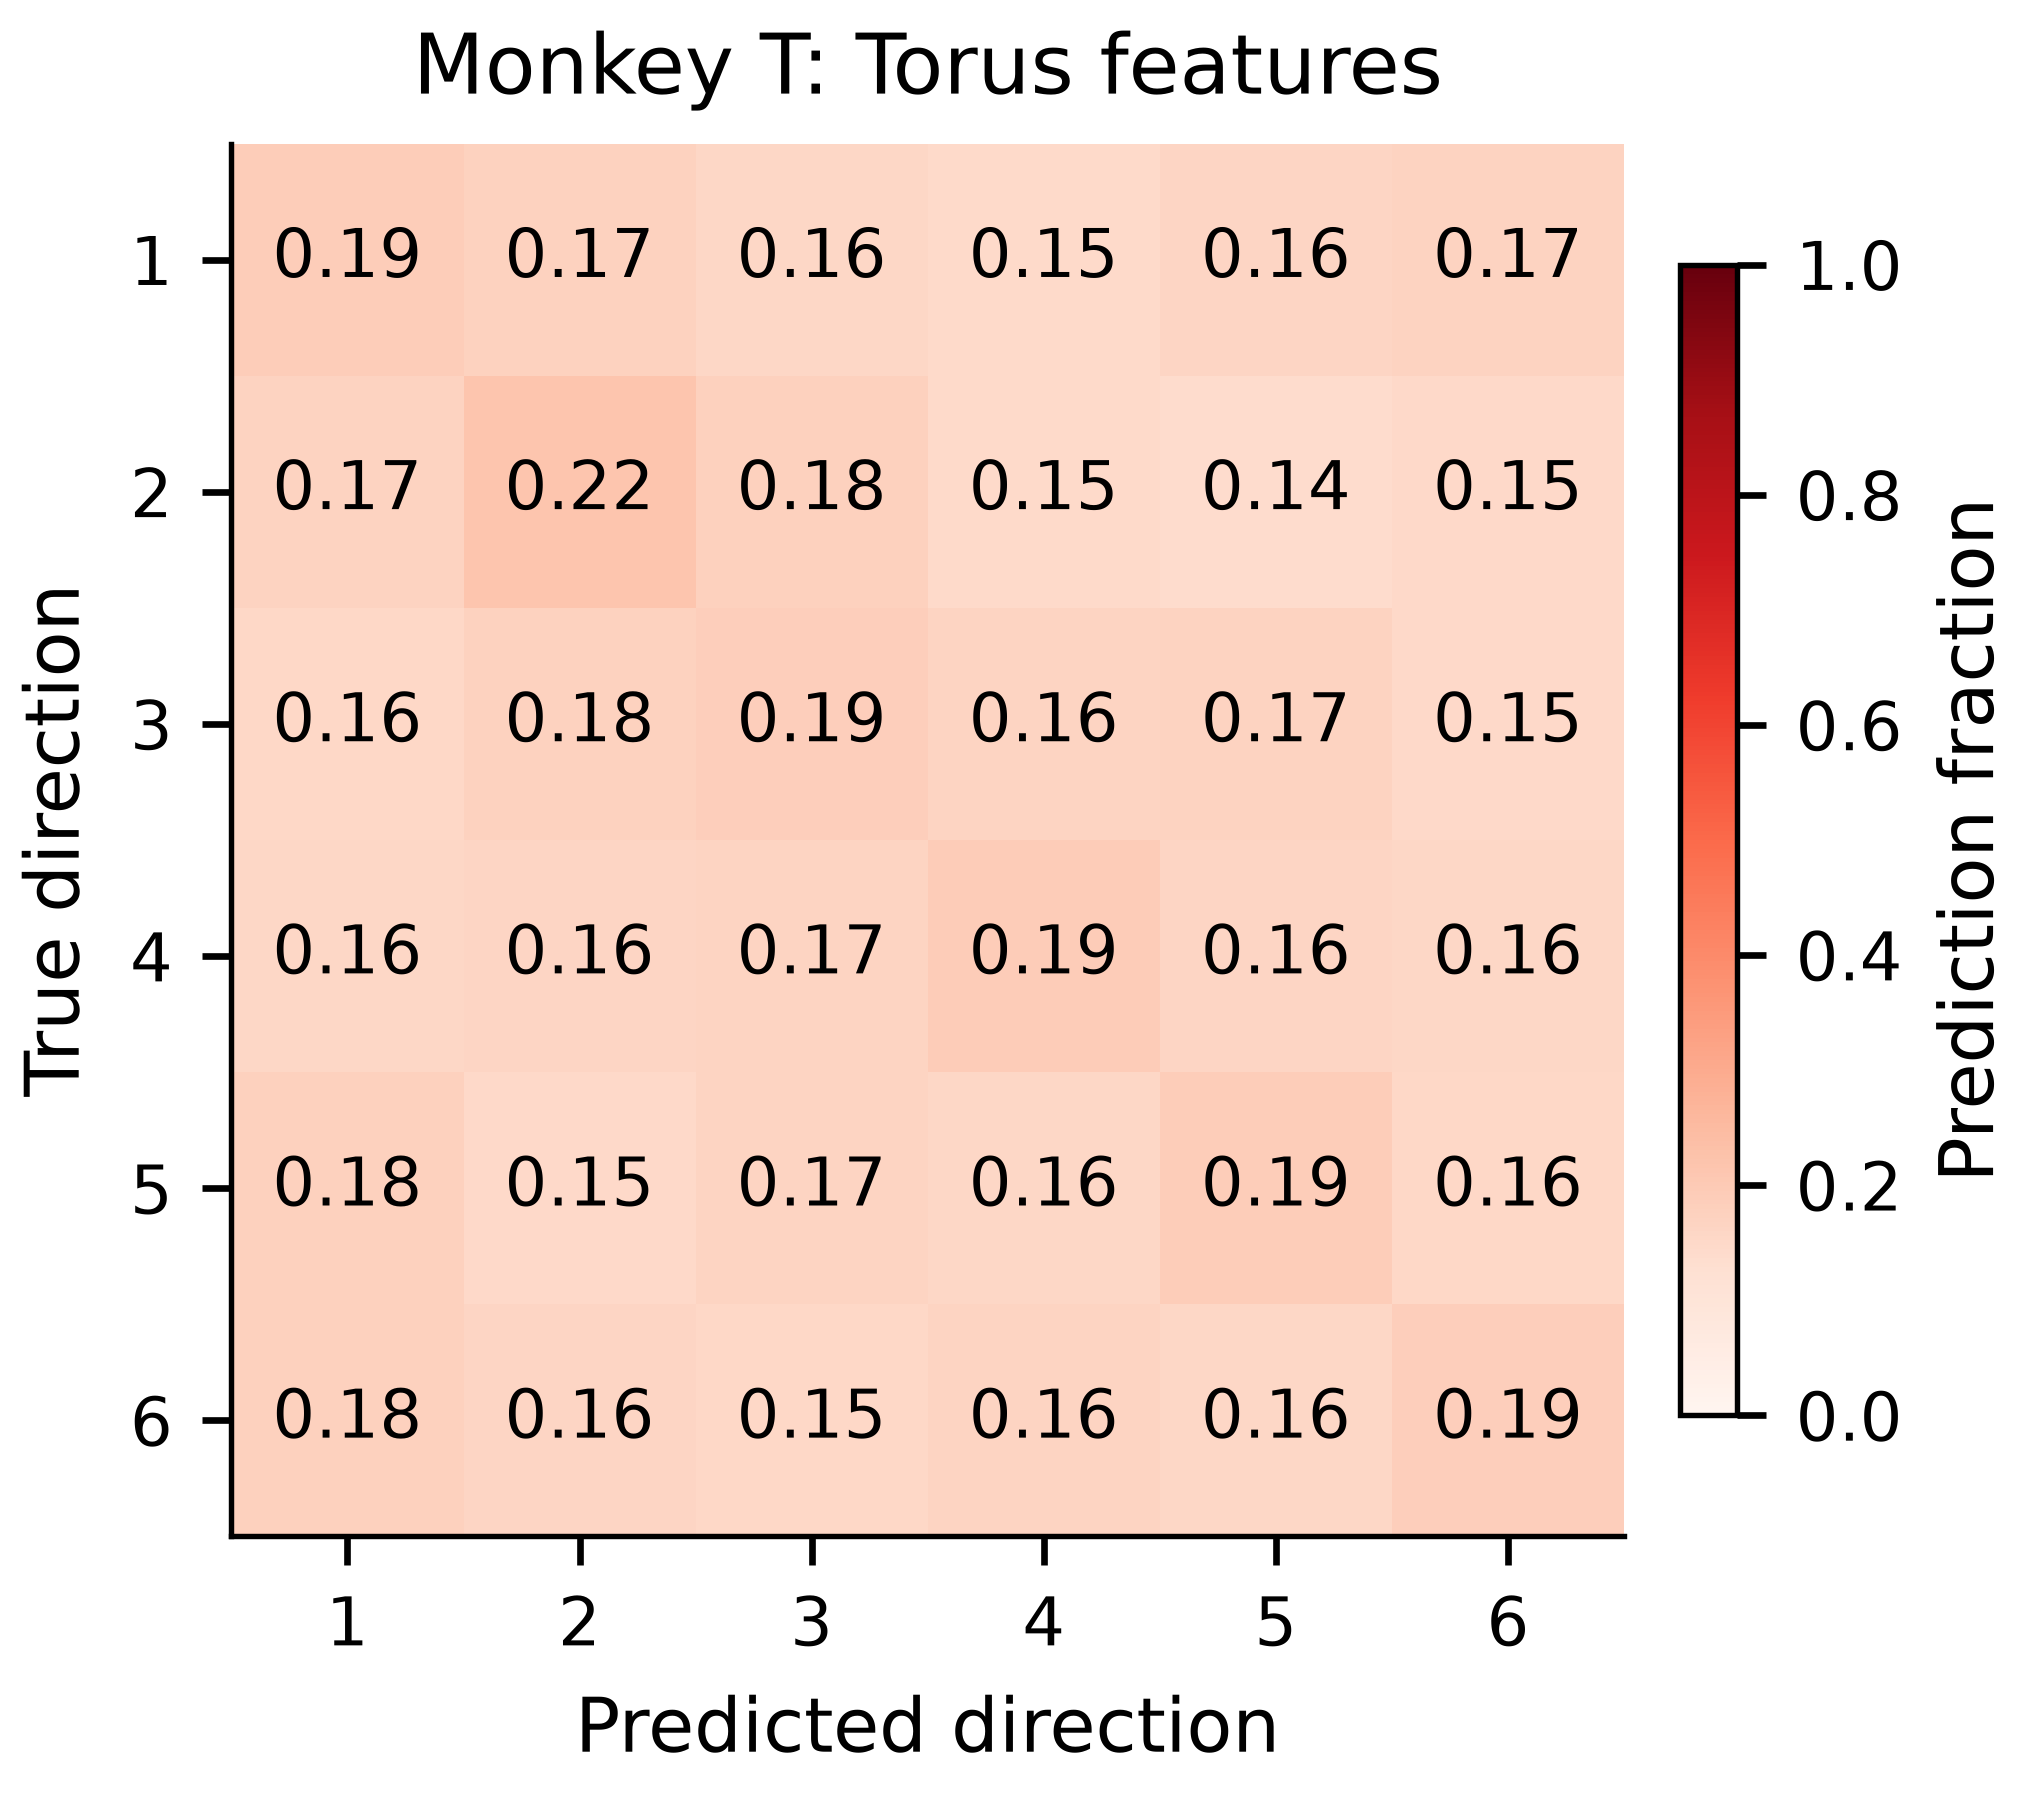

The file beside this chart, header and first rows:
analysis, monkey, method, true_direction, predicted_direction, fraction
short, T, torus, 1, 1, 0.1902
short, T, torus, 1, 2, 0.1736
short, T, torus, 1, 3, 0.1568
short, T, torus, 1, 4, 0.1454
short, T, torus, 1, 5, 0.1634
short, T, torus, 1, 6, 0.1705
short, T, torus, 2, 1, 0.1687
short, T, torus, 2, 2, 0.2182
short, T, torus, 2, 3, 0.1758
short, T, torus, 2, 4, 0.1471
short, T, torus, 2, 5, 0.1402
short, T, torus, 2, 6, 0.1499
short, T, torus, 3, 1, 0.155
short, T, torus, 3, 2, 0.1757
short, T, torus, 3, 3, 0.1851
short, T, torus, 3, 4, 0.1642
short, T, torus, 3, 5, 0.17
short, T, torus, 3, 6, 0.1499
short, T, torus, 4, 1, 0.1576
short, T, torus, 4, 2, 0.1625
short, T, torus, 4, 3, 0.1655
short, T, torus, 4, 4, 0.1926
short, T, torus, 4, 5, 0.1629
short, T, torus, 4, 6, 0.1588
short, T, torus, 5, 1, 0.1776
short, T, torus, 5, 2, 0.1495
short, T, torus, 5, 3, 0.1679
short, T, torus, 5, 4, 0.1598
short, T, torus, 5, 5, 0.19
short, T, torus, 5, 6, 0.1551
short, T, torus, 6, 1, 0.1779
short, T, torus, 6, 2, 0.1606
short, T, torus, 6, 3, 0.1536
short, T, torus, 6, 4, 0.1643
short, T, torus, 6, 5, 0.1566
short, T, torus, 6, 6, 0.187
